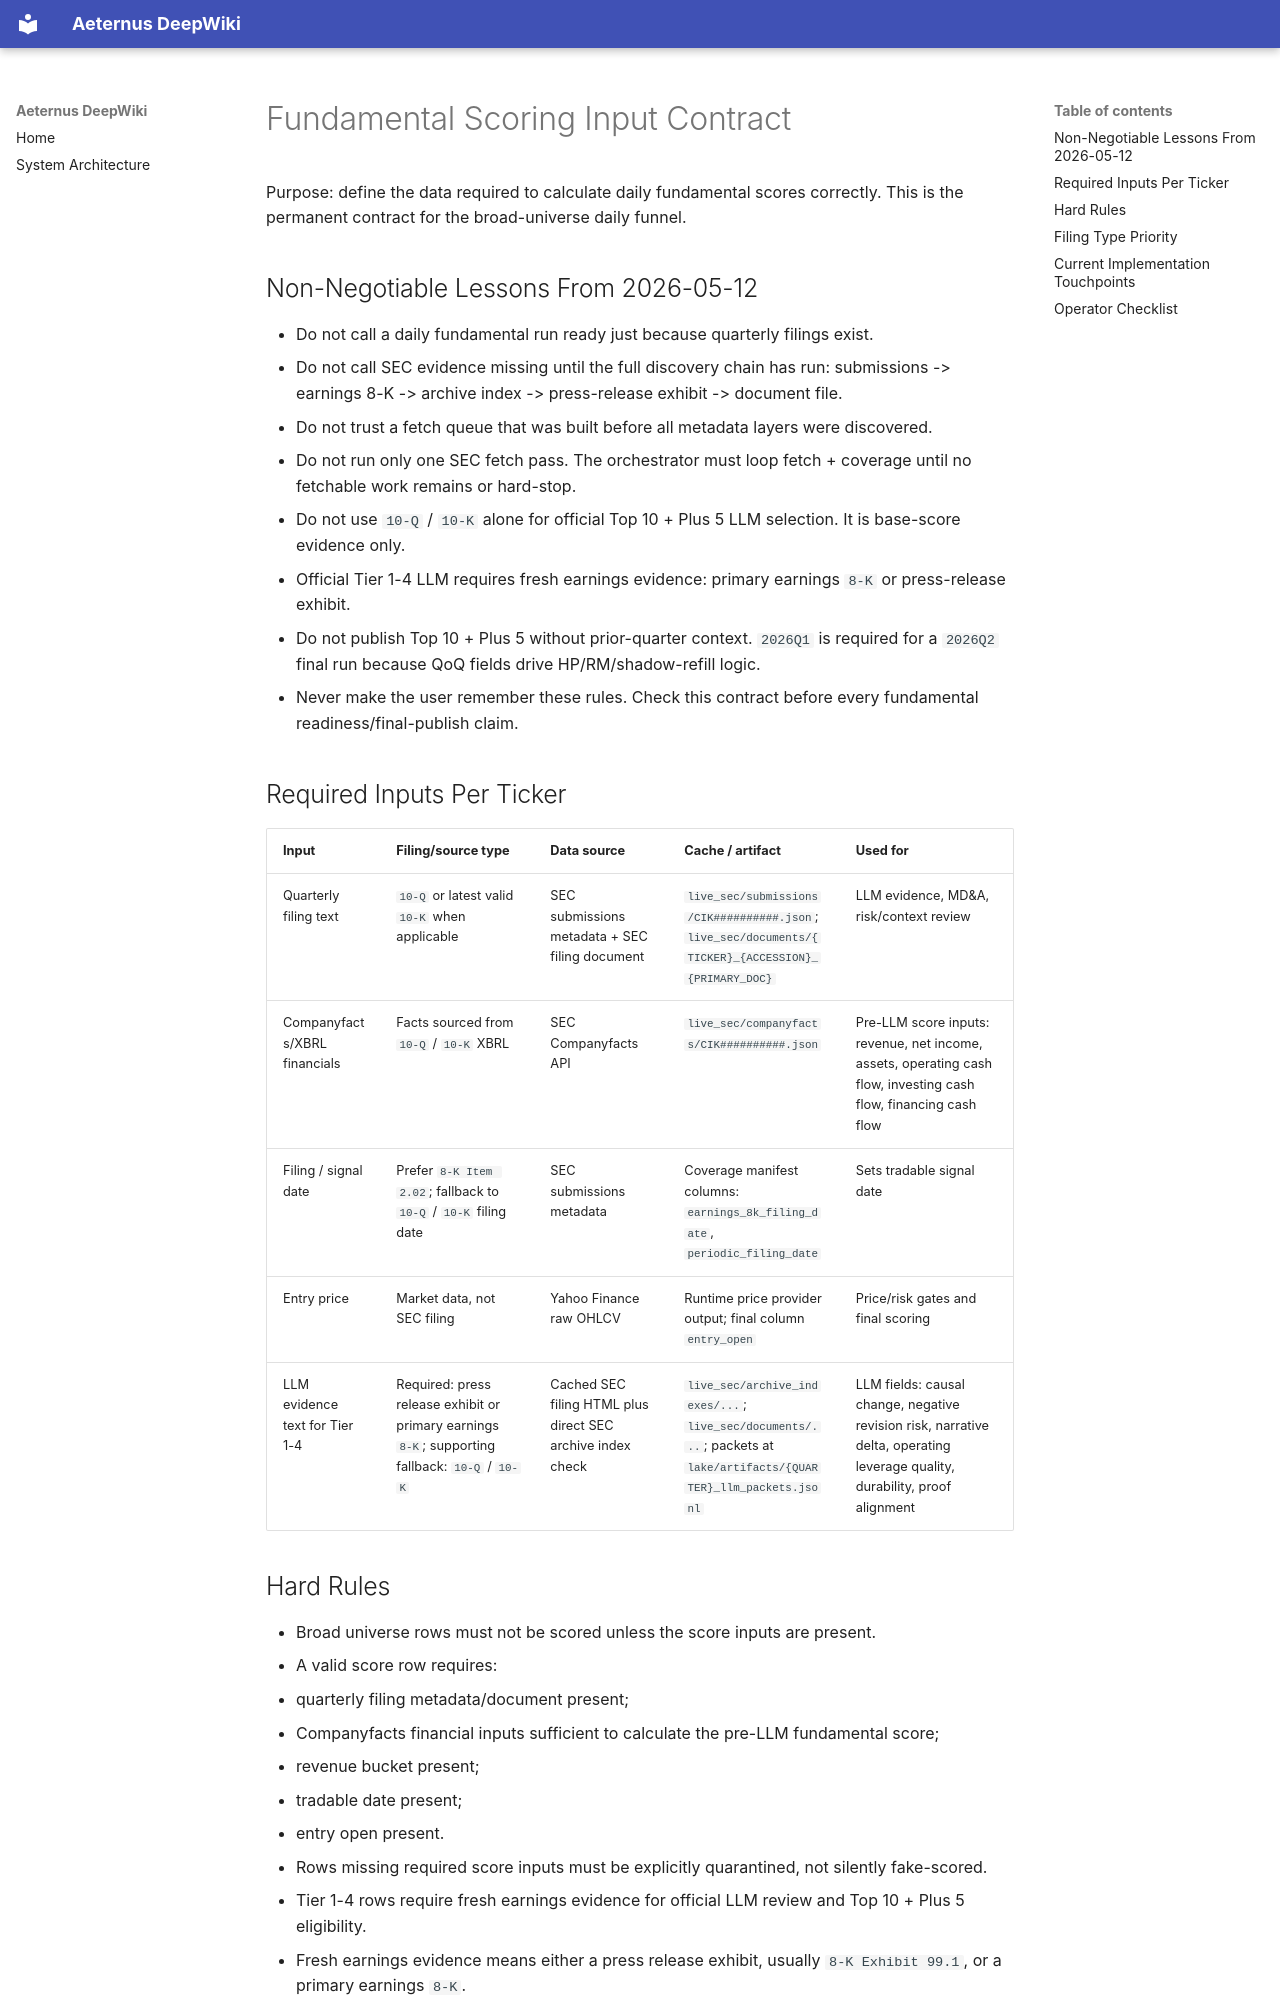

repository: VPAeternus/Aeternus · page: research/fundamental_scoring_input_contract/index.html · generator: mkdocs

# Fundamental Scoring Input Contract

Purpose: define the data required to calculate daily fundamental scores correctly. This is the permanent contract for the broad-universe daily funnel.

## Non-Negotiable Lessons From 2026-05-12

- Do not call a daily fundamental run ready just because quarterly filings exist.
- Do not call SEC evidence missing until the full discovery chain has run: submissions -> earnings 8-K -> archive index -> press-release exhibit -> document file.
- Do not trust a fetch queue that was built before all metadata layers were discovered.
- Do not run only one SEC fetch pass. The orchestrator must loop fetch + coverage until no fetchable work remains or hard-stop.
- Do not use `10-Q` / `10-K` alone for official Top 10 + Plus 5 LLM selection. It is base-score evidence only.
- Official Tier 1-4 LLM requires fresh earnings evidence: primary earnings `8-K` or press-release exhibit.
- Do not publish Top 10 + Plus 5 without prior-quarter context. `2026Q1` is required for a `2026Q2` final run because QoQ fields drive HP/RM/shadow-refill logic.
- Never make the user remember these rules. Check this contract before every fundamental readiness/final-publish claim.

## Required Inputs Per Ticker

| Input | Filing/source type | Data source | Cache / artifact | Used for |
|---|---|---|---|---|
| Quarterly filing text | `10-Q` or latest valid `10-K` when applicable | SEC submissions metadata + SEC filing document | `live_sec/submissions/CIK##########.json`; `live_sec/documents/{TICKER}_{ACCESSION}_{PRIMARY_DOC}` | LLM evidence, MD&A, risk/context review |
| Companyfacts/XBRL financials | Facts sourced from `10-Q` / `10-K` XBRL | SEC Companyfacts API | `live_sec/companyfacts/CIK##########.json` | Pre-LLM score inputs: revenue, net income, assets, operating cash flow, investing cash flow, financing cash flow |
| Filing / signal date | Prefer `8-K Item 2.02`; fallback to `10-Q` / `10-K` filing date | SEC submissions metadata | Coverage manifest columns: `earnings_8k_filing_date`, `periodic_filing_date` | Sets tradable signal date |
| Entry price | Market data, not SEC filing | Yahoo Finance raw OHLCV | Runtime price provider output; final column `entry_open` | Price/risk gates and final scoring |
| LLM evidence text for Tier 1-4 | Required: press release exhibit or primary earnings `8-K`; supporting fallback: `10-Q` / `10-K` | Cached SEC filing HTML plus direct SEC archive index check | `live_sec/archive_indexes/...`; `live_sec/documents/...`; packets at `lake/artifacts/{QUARTER}_llm_packets.jsonl` | LLM fields: causal change, negative revision risk, narrative delta, operating leverage quality, durability, proof alignment |
